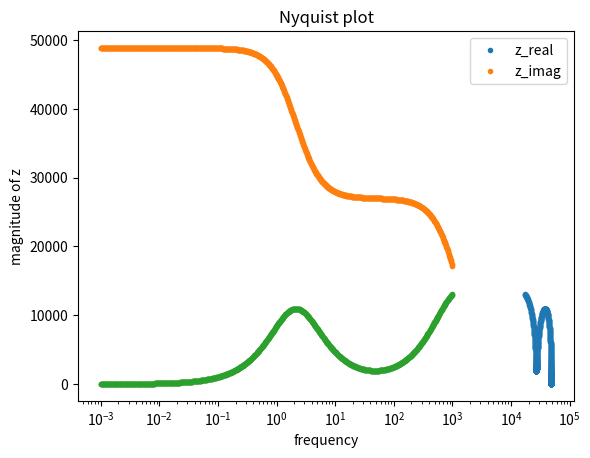
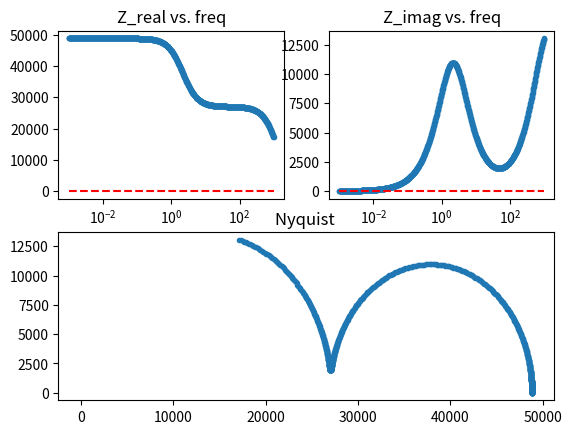

Python code for these plots, in order:
# -*- coding: utf-8 -*-
"""
Created on Tue Jul 12 17:13:26 2022

[redacted]

the pero is after the new understanding of v1 and Z_e.
-v1 directly obtained from the ratio impedance .
-Z_elec is obtained by differentiating the J's first term .
removed C_c for simplicity.
"""

import numpy as np
from scipy.integrate import solve_ivp
import matplotlib.pyplot as plt
from scipy.optimize import curve_fit
#%%
q = 1.6e-19     #charge of electron
k = 1.38e-23    #boltzmann constant
T = 300     #room temperature
VT = 0.026

def Zcap(C , w):    #the impedance of a capacitor
    return 1/(1j * w * C)


#define the circuit of an equivalent circuit of a pervskite device
#required parameters are
#C_a,b,c,g: the capacitors in the circuit. See Onenote
#J_s: the saturation current of the transistor
#n: the ideality factor the transistor
#R_i: the ionic resistence
#V: the background voltage
#w: the frequency of the perturbation



def find_imp(w, C_a, C_b, R_i, C_g, J_s, n, V, Vb):  
    #Z_d = 1 / (1/Zcap(C_g,w) + 1/R_i)    #the small chunk of cg and rion
    Z_ion = 1/(1j*w*C_g + 1j*w*(C_a/2 - C_g)/(1 + 1j*w*R_i*C_a/2))
    #Z_ion = (Zcap(C_a,w) + Zcap(C_b,w) + R_i) #the impedance of the ionic branch
    #v1_w = V * (1 - Zcap(C_a , w)/ Z_ion) #the v1 contributed by the perturbation voltage
    # Q = Vb * 1/(C_a**(-1) + C_b**(-1) + C_g**(-1))
    # vb_a = Q/C_a #the potential difference across c_a
    # vb1 = Vb-vb_a #the part of v1 contributed by the background voltage
    # #v1= v1_w  
    #v1= v1_w + vb1
    v1= 0.5 * Vb
    #print('v1 is ----', v1)
    # Q = V/(1/C_a + 1/C_b + 1/C_c)
    # print('Q is ----', Q)
    # v1 = V - Q/C_a
    #print('v1 is ----',v1)
    #print('v1w is ----',v1_w)
    #print('vb1 is ----',vb1)
#######################################################################################
#this part used the Z_elct from the Matlab code (with a change Cion---C_g)
    J1 = J_s*(np.exp((v1-0)/VT))      # - np.exp((v1 - V)/VT))
    #J1 = J_s*(np.exp((v1 - 0)/VT) - np.exp((v1 - V)/VT))
    print('v1 is ',v1)
    print('J1 is-----', J1)
    djdv = (1 - Zcap(C_a , w)/ Z_ion)*J1/VT #note this dv only concerns the perturbation part's contribution
    #Z1 = 1/(1/2*(2 - 1/(1 + 1j*w*R_i*C_a/2))*J1/VT)
    #Z_elct = Z1
    Z_elct = 1/djdv
    #Z_elct = 1./(1/2*(2 - 1./(1 + 1j*w*R_i*C_a/2))*J1/VT)  # different from the matlab version proly because the matlab used a different circuit
    Z_tot = 1 / (1/Z_ion + 1/ Z_elct)
    #print('Z_ i is---------',Z_ion)
    print("z_elct is -----", Z_elct)
    #return Z_tot
    return Z_tot

def find_implist(w_h, w_l,  C_a, C_b, R_i, C_g,  J_s, n, V ,Vb):
    #wlist = np.arange(w_h, w_l, 1e-3)        #first resistence, second resistance, capacitance, type of plot(Nyquist or freqency)
    wlist = np.logspace(w_h, w_l, 1000)

    zrlist = []                                 #reference Note section 1
    zilist = []
    fzlist = []
    j=0                                 #the y axis of the Bode spectrum (the effective capacitance)
    for w in wlist:
        j+=1
        #print('the parameters are',w, C_a, C_b, R_i, C_g, C_c, J_s, n, V, q_init)
        z = find_imp(w, C_a, C_b, R_i, C_g, J_s, n, V, Vb)
        zrlist.append(z.real)
        #print(z.real)
        zilist.append(-z.imag)                    # use positive zimag to keep image in first quadrant
        fzlist.append((1/z).imag / w)           #fzlist is the effective capacitance term in the Bode plot y axis
    return np.array(wlist), np.array(zrlist), np.array(zilist), fzlist



#%%
#the parameters giving negative impedance
#a, b, c, d= find_implist(-3, 3, 10,3,10, 1,1,0,2,0)
#a, b, c, d= find_implist(-3, 3, 10,3,10, 1,1,0,2,10)
#a, b, c, d= find_implist(-3, 3, 10,3,10, 1,1,1.93,2,10)
#a, b, c, d= find_implist(-2, 2, 1,1,1, 1,1,1,1,.1)

# realistic parameters
a, b, c, d= find_implist(-3,    3,  2.6e-7,2.6e-7,  2e6, 2.8e-8,  7.1e-11,  1.93, 2e-2, 0.5)
#a, b, c, d= find_implist(-3,    3,  2.6e-7,2.6e-7,  3.8e5, 2.8e-8,  7.1e-11,  1.93, 2e-2, 1)
                        #(w_h, w_l,  C_a, C_b,      R_i, C_g,       J_s,      n, V ,Vb)

#when no background voltage, Z_elct should be really big
#a, b, c, d= find_implist(-3,    3,  2.6e-7,2.6e-7,  3.8e5, 2.8e-8,  7.1e-11,  1.93, 2e-2, 0.5)







#a, b, c, d= find_implist(1e-4, 10., 1., 1., 1., 1., 1., 1., 1., 1., 0)  
#a, b, c, d= find_implist(0.001, 10, 10,10,4,10, 1,1,2,5)
#a, b, c, d= find_implist(0.001, 10, 10,1,4,10, 10,1,2,5)
                        #(w_h, w_l,  C_a, C_b, R_i, C_g,  J_s, n, V ,Vb)
#a, b, c, d= find_implist(0.001, 10, 10,10,4,10, 1,1,0,2)
#a, b, c, d= find_implist(-3, 3, 10,3,4,10, 1,1,2,2) 
#a, b, c, d= find_implist(-2,3, 1000,1000,4,10, 2,10,0,2,10)
#a, b, c, d= find_implist(-3,3, 1000,1000,4,10, 2,10,0,2)
#a, b, c, d= find_implist(-3,3, 10,10,4,10, 2,10,10,2,0)
#a, b, c, d= find_implist(0.001, 5, 17,15,6,6, 10, 16,31,4,2)




plt.plot(b,c,'.')
plt.title('Nyquist plot')
plt.xlabel('z_real')
plt.ylabel('z_imag')

#%%
plt.plot(a,b,'.')
plt.plot(a,c,'.')
plt.xscale('log')
plt.legend(['z_real','z_imag'])
plt.xlabel('frequency')
plt.ylabel('magnitude of z')





#%%
#b = find_imp(10., 1., 1., 1., 1., 1., 1., 1., 1., 0)
#b = find_imp(1e-4, 1e-4,1e-4,4,4,1e-4,1e-4, 1,5,1)

wlist, zrlist, zilist, fzlist = a, b, c, d

#%% the previous steps generated set of data in wlist zilist and zrlist 
#!!!!!!!!!!!!!!!!!!!!!!!!!!!!!!!! hightlighted the place to change with change of number of parameters to fit
def func_imp(w, C_a, C_b, R_i, C_g, J_s, n, V, Vb):                   #the funtion used in the curve fit(only to return a stacked real/imaginary part)
    z = find_imp(w, C_a, C_b, R_i, C_g, J_s, n, V, Vb)
    return np.hstack([z.real, z.imag])

def fit(wlist, zrlist, zilist,  R_i, C_g, J_s, n, V, Vb):                          #returns the fitting parameters          #!!!!!!!!!!!!!!!!!!!!!!!!!!!!!!!!!!!!!!!!                                                          
    Zlist = np.hstack([zrlist, -zilist])                                                                                         #10,10,4
    #popt, pcov = curve_fit(lambda w,  C_a,C_b: func_imp(w, C_a, C_b, R_i, C_g, J_s, n, V, Vb) , wlist, Zlist,p0 = [10e-7,10e-7], maxfev = 10000000)   #!!!!!!!!!!!!!!!!!!!!!!!!!!!!!!!!!!!!!!!!         
    #try changing to different inital guess
    popt, pcov = curve_fit(lambda w,  C_a,C_b: func_imp(w, C_a, C_b, R_i, C_g, J_s, n, V, Vb) , wlist, Zlist,p0 = [1e-7,1e-7], maxfev = 10000000)
    #popt, pcov = curve_fit(lambda w,  C_a,C_b: func_imp(w, C_a, C_b, R_i, C_g, J_s, n, V, Vb) , wlist, Zlist,p0 = None, maxfev = 10000000)
    #popt, pcov = curve_fit(lambda w,  C_a, C_b, R_i, C_g, C_c, J_s, n, q_init: func_imp(w, C_a, C_b, R_i, C_g, C_c, J_s, n,  q_init,Vb) , wlist, Zlist, p0 = [1,1,4,4,1, 1,1,0],)
    return popt, pcov

def plot_fit(wlist, popt, zrlist, zilist, R_i, C_g, J_s, n, V, Vb):   #!!!!!!!!!!!!!!!!!!!!!!!!!!!!!!!!!!!!!!!!
    zfit = func_imp(wlist, *popt,  R_i, C_g, J_s, n, V, Vb)   #!!!!!!!!!!!!!!!!!!!!!!!!!!!!!!!!!!!!!!!!
    zfit_r = zfit[0: len(wlist)]
    zfit_i = zfit[len(wlist): 2 * len(wlist)]
    fig = plt.figure()
    plt.subplot((221))                          #z_real vs. freq
    plt.xscale('log')
    plt.plot(wlist, zrlist,'.')
    plt.plot(wlist, zfit_r,'r--')
    plt.title("Z_real vs. freq")
    plt.subplot((222))                      #z_image vs. freq
    plt.xscale('log')
    plt.plot(wlist, zilist,'.')
    plt.plot(wlist, -zfit_i,'r--')      #negative the fitted z_imag for Nyquist plot
    plt.title("Z_imag vs. freq")
    fig.add_subplot(2, 2, (3, 4))           #z_real vs. z_imag
    plt.plot(zrlist,zilist,'.')
    plt.plot(zfit_r, -zfit_i,'r--')
    plt.title("Nyquist ")
    
    
def main(wlist, zrlist, zilist,  R_i, C_g, J_s, n, V, Vb):   #!!!!!!!!!!!!!!!!!!!!!!!!!!!!!!!!!!!!!!!!
    popt, pcov = fit(wlist, zrlist, zilist, R_i, C_g, J_s, n, V, Vb)   #!!!!!!!!!!!!!!!!!!!!!!!!!!!!!!!!!!!!!!!!
    plot_fit(wlist, popt, zrlist, zilist, R_i, C_g, J_s, n, V, Vb)   #!!!!!!!!!!!!!!!!!!!!!!!!!!!!!!!!!!!!!!!!
    print('the fitted parameters are', *popt)
    return popt, pcov

    
main(wlist, zrlist, zilist, 3.8e5, 2.8e-8,  7.1e-11,  1.93, 2e-2, 2)                               #!!!!!!!!!!!!!!!!!!!!!!!!!!!!!!!































